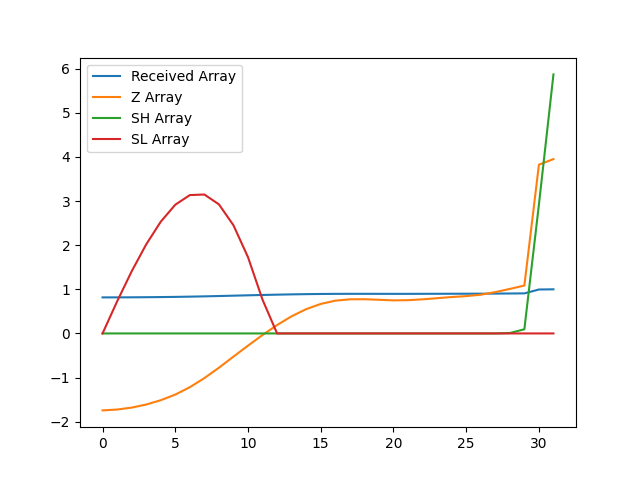

Source data for this figure (header and first rows):
, index, year, val, Received Array, Z Array, SH Array, SL Array
0, 12578, 1990, 12800, 0.8169, -1.744, 0.0, 0.0
1, 12581, 1991, 12809, 0.8175, -1.725, 0.0, 0.7249
2, 12584, 1992, 12831, 0.8189, -1.681, 0.0, 1.406
3, 12587, 1993, 12866, 0.8212, -1.612, 0.0, 2.018
4, 12590, 1994, 12916, 0.8243, -1.514, 0.0, 2.531
5, 12593, 1995, 12980, 0.8284, -1.386, 0.0, 2.917
6, 12596, 1996, 13064, 0.8338, -1.219, 0.0, 3.136
7, 12599, 1997, 13168, 0.8404, -1.013, 0.0, 3.149
8, 12602, 1998, 13287, 0.848, -0.7773, 0.0, 2.926
9, 12605, 1999, 13413, 0.8561, -0.5256, 0.0, 2.452
10, 12608, 2000, 13539, 0.8641, -0.2767, 0.0, 1.728
11, 12611, 2001, 13660, 0.8718, -0.03527, 0.0, 0.7636
12, 12614, 2002, 13774, 0.8791, 0.1903, 0.0, 0.0
13, 12617, 2003, 13874, 0.8855, 0.389, 0.0, 0.0
14, 12620, 2004, 13955, 0.8907, 0.5505, 0.0, 0.0
15, 12623, 2005, 14015, 0.8945, 0.6688, 0.0, 0.0
16, 12626, 2006, 14052, 0.8968, 0.7426, 0.0, 0.0
17, 12629, 2007, 14068, 0.8978, 0.7737, 0.0, 0.0
18, 12632, 2008, 14069, 0.8979, 0.7754, 0.0, 0.0
19, 12635, 2009, 14062, 0.8975, 0.7629, 0.0, 0.0
20, 12638, 2010, 14055, 0.8971, 0.7493, 0.0, 0.0
21, 12641, 2011, 14058, 0.8972, 0.7537, 0.0, 0.0
22, 12644, 2012, 14067, 0.8978, 0.773, 0.0, 0.0
23, 12647, 2013, 14080, 0.8987, 0.7988, 0.0, 0.0
24, 12650, 2014, 14094, 0.8995, 0.8254, 0.0, 0.0
25, 12653, 2015, 14104, 0.9002, 0.8455, 0.0, 0.0
26, 12656, 2016, 14120, 0.9012, 0.8779, 0.0, 0.0
27, 12659, 2017, 14150, 0.9031, 0.9363, 0.0, 0.0
28, 12662, 2018, 14186, 0.9054, 1.009, 0.009041, 0.0
29, 12665, 2019, 14225, 0.9079, 1.086, 0.09471, 0.0
30, 12668, 2020, 15605, 0.9959, 3.825, 2.92, 0.0
31, 12671, 2021, 15668, 1.0, 3.952, 5.871, 0.0
